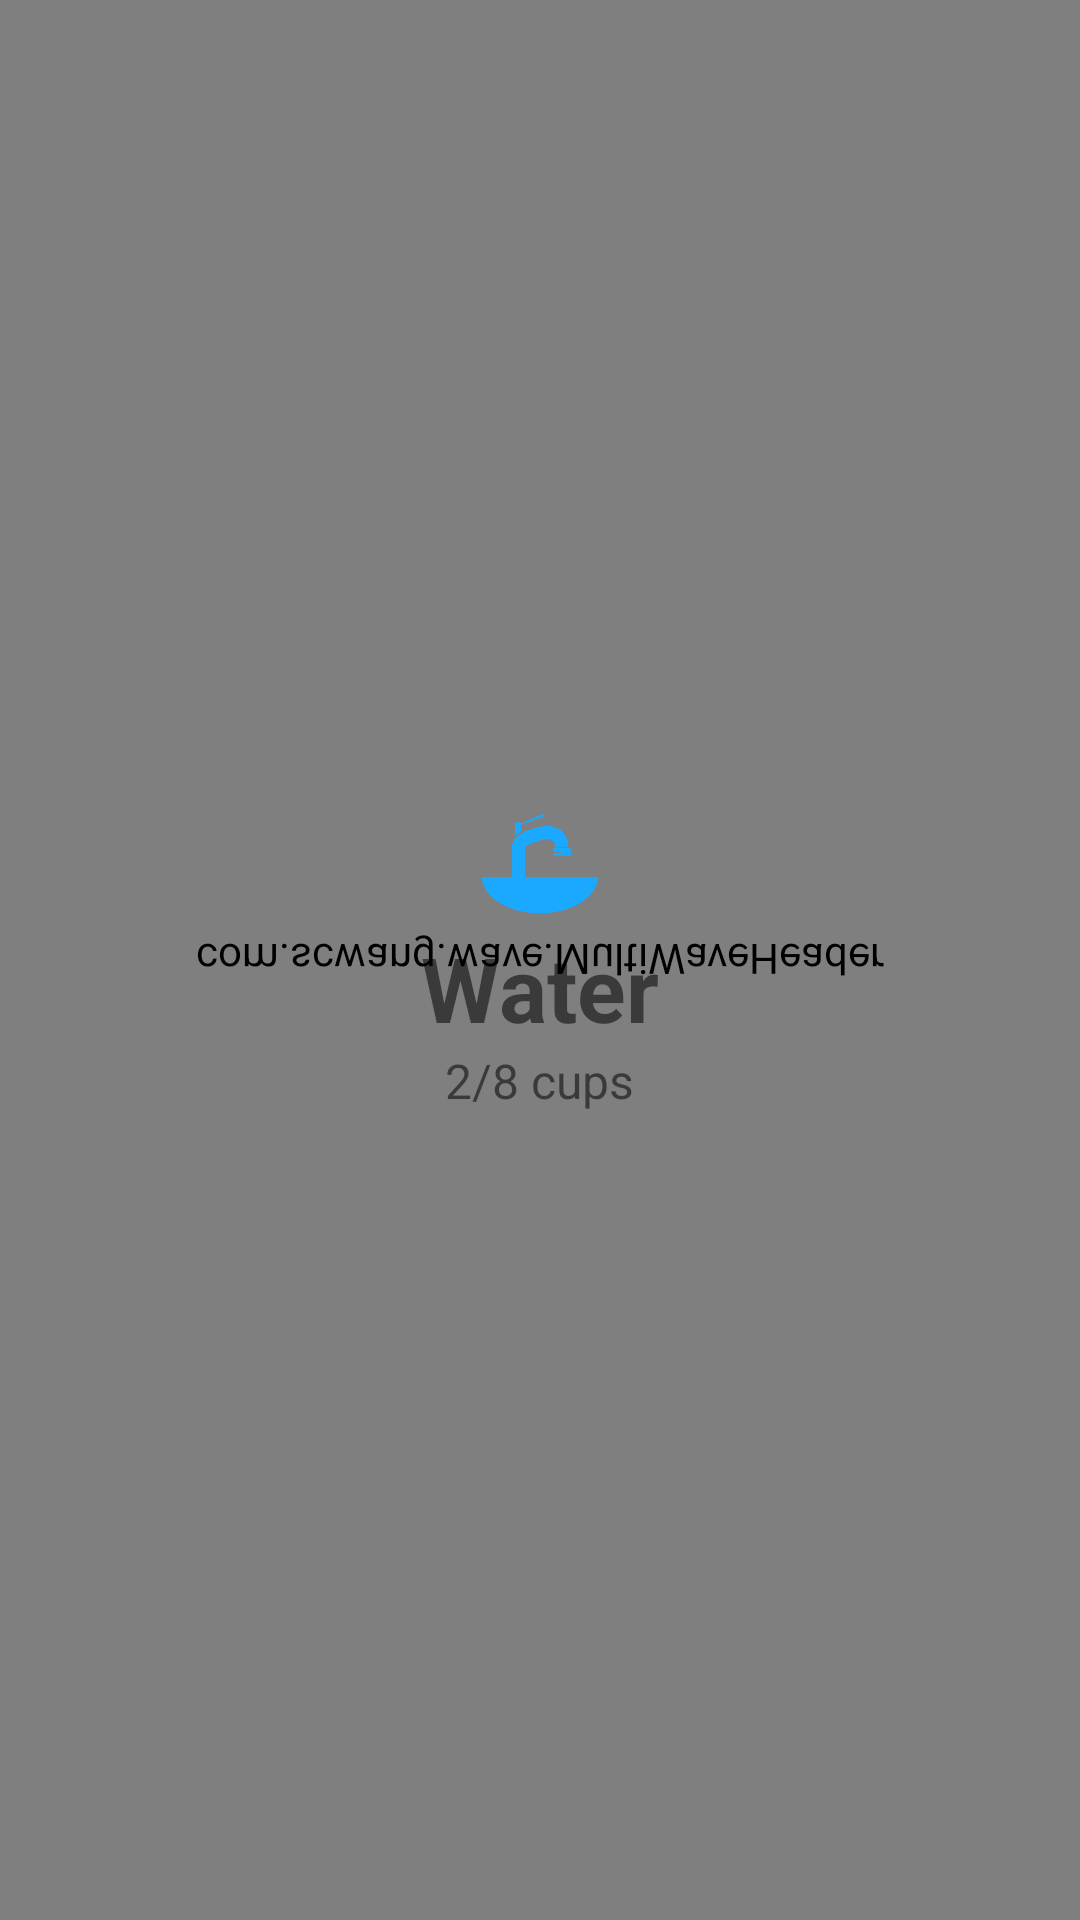

This screen was rendered from an Android layout file. Write that file and the resources it references.
<!-- AndroidManifest.xml: application theme AppTheme -->
<!-- res/layout/activity_water_tracker.xml -->
<?xml version="1.0" encoding="utf-8"?>
<RelativeLayout xmlns:android="http://schemas.android.com/apk/res/android"
    xmlns:app="http://schemas.android.com/apk/res-auto"
    xmlns:tools="http://schemas.android.com/tools"
    android:layout_width="match_parent"
    android:layout_height="match_parent"
    android:orientation="vertical"
    tools:context=".Water_tracker">

    <LinearLayout
        android:layout_width="match_parent"
        android:layout_height="match_parent"
        android:gravity="bottom">
        <com.scwang.wave.MultiWaveHeader
            android:id="@+id/wave"
            android:layout_width="match_parent"
            android:layout_height="match_parent"
            android:scaleY="-1" />
    </LinearLayout>

    <LinearLayout
        android:layout_width="match_parent"
        android:layout_height="match_parent"
        android:layout_gravity="center"
        android:gravity="center"
        android:orientation="vertical">

        <ImageView
            android:layout_width="40dp"
            android:layout_height="40dp"
            android:src="@drawable/icon_nav_3" />

        <TextView
            android:id="@+id/tvpercent"
            android:layout_width="wrap_content"
            android:layout_height="wrap_content"
            android:text="@string/app_name"
            android:textStyle="bold"
            android:textSize="30sp" />

        <LinearLayout
            android:layout_width="wrap_content"
            android:layout_height="wrap_content"
            android:orientation="horizontal">

            <TextView
                android:id="@+id/tvcup"
                android:layout_width="wrap_content"
                android:layout_height="wrap_content"
                android:text="2"
                android:textSize="16sp" />

            <TextView
                android:layout_width="wrap_content"
                android:layout_height="wrap_content"
                android:text="@string/cup"
                android:textSize="16sp" />
        </LinearLayout>
    </LinearLayout>

</RelativeLayout>
<!-- resources referenced by this layout -->
<resources>
  <!-- drawable icon_nav_3: png bitmap (drawable, 11817 bytes) -->
  <string name="app_name">Water</string>
  <string name="cup">/8 cups</string>
  <style name="AppTheme" parent="Theme.AppCompat.Light.DarkActionBar">
          
          <item name="colorPrimary">@color/colorPrimary</item>
          <item name="colorPrimaryDark">@color/colorPrimaryDark</item>
          <item name="colorAccent">@color/colorAccent</item>
      </style>
  <color name="colorPrimary">#6200EE</color>
  <color name="colorPrimaryDark">#3700B3</color>
  <color name="colorAccent">#03DAC5</color>
</resources>
